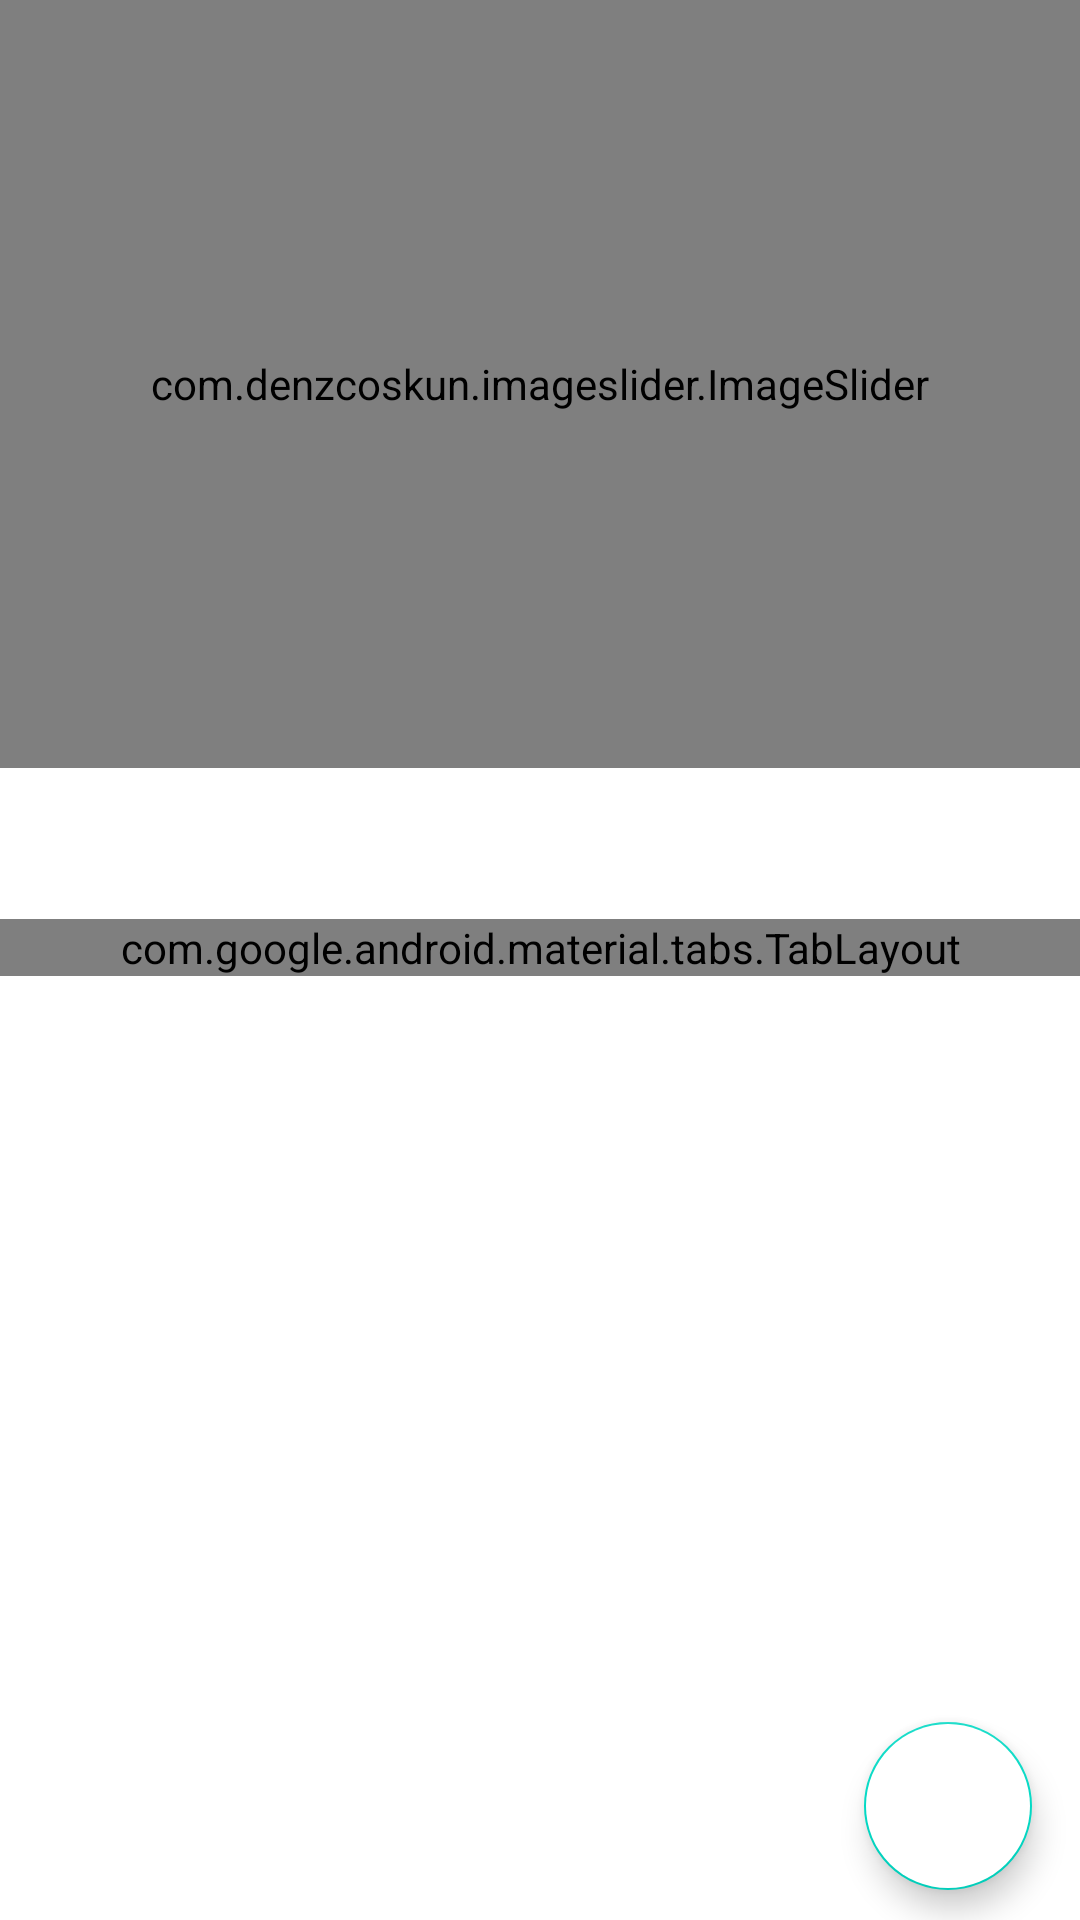

Layout XML and referenced resources for this Android screen:
<!-- AndroidManifest.xml: application theme Theme.DinDinnMiniAssignment -->
<!-- res/layout/activity_main.xml -->
<?xml version="1.0" encoding="utf-8"?>
<androidx.coordinatorlayout.widget.CoordinatorLayout xmlns:android="http://schemas.android.com/apk/res/android"
    xmlns:app="http://schemas.android.com/apk/res-auto"
    android:layout_width="match_parent"
    android:layout_height="match_parent"
    android:background="@color/white">

    <com.google.android.material.appbar.AppBarLayout
        android:id="@+id/app_bar"
        android:layout_width="match_parent"
        android:layout_height="wrap_content"
        android:fitsSystemWindows="true"
        app:elevation="20dp">

        <com.google.android.material.appbar.CollapsingToolbarLayout
            android:id="@+id/collapsing_toolbar"
            android:layout_width="match_parent"
            android:layout_height="match_parent"
            app:contentScrim="@color/white"
            app:layout_scrollFlags="scroll|enterAlways|enterAlwaysCollapsed">


            

            <LinearLayout xmlns:android="http://schemas.android.com/apk/res/android"
                xmlns:app="http://schemas.android.com/apk/res-auto"
                xmlns:tools="http://schemas.android.com/tools"
                android:layout_width="match_parent"
                android:layout_height="wrap_content"
                android:background="@color/white"
                android:orientation="vertical"
                app:layout_collapseMode="parallax"
                app:layout_collapseParallaxMultiplier=".7"
                tools:context=".MainActivity">

                <com.denzcoskun.imageslider.ImageSlider
                    android:id="@+id/slider"
                    android:layout_width="match_parent"
                    android:layout_height="256dp"
                    app:iss_auto_cycle="true"
                    app:iss_delay="0"
                    app:iss_period="1000"></com.denzcoskun.imageslider.ImageSlider>


                <FrameLayout
                    android:background="@drawable/btn_circle_default"
                    android:layout_width="wrap_content"
                    android:layout_marginTop="-50dp"
                    android:layout_marginLeft="@dimen/large_pad"
                    android:layout_marginRight="@dimen/large_pad"
                    android:layout_height="100dp"
                    android:backgroundTint="@color/white">
                </FrameLayout>

                <com.google.android.material.tabs.TabLayout
                    android:id="@+id/tab_layout"
                    style="@style/AppTabLayout"
                    android:layout_width="match_parent"
                    android:layout_height="wrap_content"
                    app:tabBackground="@color/white"
                    app:tabGravity="fill"
                    app:tabIndicatorAnimationDuration="400"
                    app:tabIndicatorFullWidth="false"
                    app:tabIndicatorHeight="3dp"
                    app:tabMode="scrollable"
                    app:tabPaddingBottom="@dimen/small_pad">


                </com.google.android.material.tabs.TabLayout>







            </LinearLayout>






        </com.google.android.material.appbar.CollapsingToolbarLayout>


    </com.google.android.material.appbar.AppBarLayout>


    <androidx.core.widget.NestedScrollView
        android:layout_width="match_parent"
        android:layout_height="match_parent"
        android:layout_marginTop="@dimen/small_pad"
        android:layout_marginBottom="55dp"
        android:fillViewport="true"
        app:layout_behavior="@string/appbar_scrolling_view_behavior">

        <FrameLayout
            android:id="@+id/main_frame_container"
            android:layout_width="match_parent"
            android:layout_height="match_parent">

            <androidx.recyclerview.widget.RecyclerView
                android:id="@+id/rcMenuList"
                android:layout_width="match_parent"
                android:layout_height="wrap_content" />
        </FrameLayout>

    </androidx.core.widget.NestedScrollView>

    <com.google.android.material.floatingactionbutton.FloatingActionButton
        android:id="@+id/fab"
        android:layout_width="wrap_content"
        android:layout_height="70dp"
        android:layout_gravity="center"
        android:layout_marginEnd="@dimen/large_pad"
        android:layout_marginRight="@dimen/large_pad"
        android:layout_marginBottom="10dp"
        android:backgroundTint="@color/white"
        android:elevation="25dp"
        android:src="@drawable/shopping_cart"
        app:layout_anchor="@id/anchor"
        app:layout_anchorGravity="bottom|right"
        android:enabled="true"

        />


    <View
        android:id="@+id/anchor"
        android:layout_width="match_parent"
        android:layout_height="1dp"
        android:layout_gravity="bottom"
        android:background="@android:color/transparent" />


</androidx.coordinatorlayout.widget.CoordinatorLayout>
<!-- resources referenced by this layout -->
<resources>
  <color name="white">#FFFFFFFF</color>
  <dimen name="large_pad">16dp</dimen>
  <dimen name="small_pad">3dp</dimen>
  <!-- drawable btn_circle_default (drawable) -->
  <?xml version="1.0" encoding="utf-8"?>
  <shape xmlns:android="http://schemas.android.com/apk/res/android"
      android:shape="rectangle">
      <corners
          android:radius="350dp"/>
      <solid
          android:color="@color/colorPrimary"
          />
  </shape>
  <style name="AppTabLayout" parent="Widget.Design.TabLayout">
          <item name="tabMaxWidth">100dp</item>
          <item name="tabIndicatorColor">?attr/colorAccent</item>
          <item name="tabIndicatorHeight">0dp</item>
          <item name="tabPaddingStart">6dp</item>
          <item name="tabPaddingEnd">6dp</item>
          <item name="tabBackground">?attr/selectableItemBackground</item>
          <item name="tabTextAppearance">@style/AppTabTextAppearance</item>
          <item name="tabSelectedTextColor">@color/black</item>
      </style>
  <style name="Theme.DinDinnMiniAssignment" parent="Theme.MaterialComponents.DayNight.DarkActionBar">
          
          <item name="colorPrimary">@color/colorPrimary</item>
          <item name="colorPrimaryVariant">@color/colorPrimaryDark</item>
          <item name="colorOnPrimary">@color/white</item>
          
          <item name="colorSecondary">@color/teal_200</item>
          <item name="colorSecondaryVariant">@color/teal_700</item>
          <item name="colorOnSecondary">@color/black</item>
          
          <item name="android:statusBarColor" tools:targetApi="l">?attr/colorPrimaryVariant</item>
          
      </style>
  <color name="colorPrimary">#32CD32</color>
  <style name="AppTabTextAppearance" parent="TextAppearance.Design.Tab">
          <item name="android:textSize">22sp</item>
          <item name="android:textColor">@color/grey_font</item>
          <item name="android:textStyle">bold</item>
          <item name="textAllCaps">false</item>
      </style>
  <color name="black">#FF000000</color>
  <color name="colorPrimaryDark">@color/teal_700</color>
  <color name="teal_200">#FF03DAC5</color>
  <color name="teal_700">#FF018786</color>
</resources>
